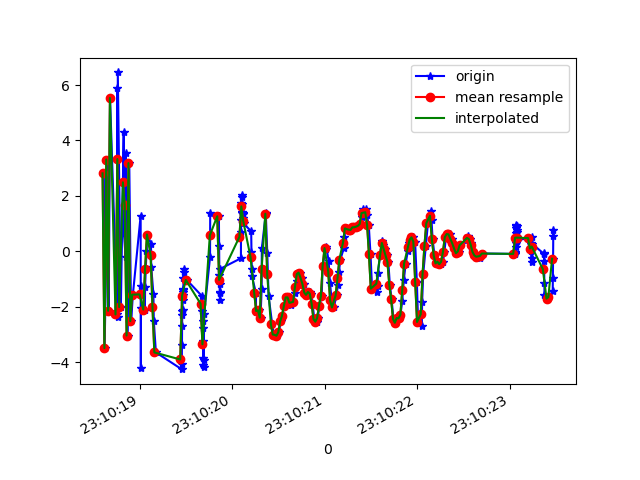

The data file committed next to this chart (first rows):
1617837018614, 532662176932759, 2.8142962, -0.7002778, 4.8271976
1617837018622, 532662196163529, -3.494, -2.505, -8.26
1617837018659, 532662215394299, 3.313, -1.532, 6.44
1617837018667, 532662234625069, -2.146, -3.248, -7.664
1617837018681, 532662253855839, 5.532, -2.021, 5.257
1617837018759, 532662273086609, -2.279, -3.487, -5.732
1617837018761, 532662292317379, 5.891, -2.22, 3.163
1617837018763, 532662311548149, -2.357, -3.915, -2.13
1617837018765, 532662330778919, 6.455, -2.333, -1.524
1617837018798, 532662350009689, -2.011, -3.4, 3.916
1617837018829, 532662369240459, 4.322, -2.525, -7.488
1617837018831, 532662388471229, 0.6575, -3, 8.8
1617837018849, 532662407830749, -0.1905, -3.192, -9.179
1617837018851, 532662427061519, 3.53, -2.357, 6.655
1617837018872, 532662446292289, -3.039, -4.028, -2.062
1617837018889, 532662465523059, 3.183, -3.065, -2.358
1617837018909, 532662484753829, -2.52, -3.828, 7.896
1617837018928, 532662503984599, -1.564, -3.295, -9.093
1617837019012, 532662523215369, 1.29, -2.122, 6.791
1617837019014, 532662542446139, -4.222, -2.715, 4.071
1617837019016, 532662561676909, -1.248, -1.975, 1.463
1617837019019, 532662580907679, -2.038, -2.314, -0.01085
1617837019058, 532662600138449, -2.101, -2.638, 0.1171
1617837019060, 532662619369219, -1.273, -2.341, -0.1372
1617837019075, 532662638599989, -0.005553, -1.444, -0.5971
1617837019086, 532662657830759, 0.6067, -0.5575, -0.8057
1617837019124, 532662677061529, 0.2653, -0.1709, -0.9086
1617837019126, 532662696292299, -0.5508, -0.1001, -1.043
1617837019150, 532662715523069, -1.545, 0.05425, -1.268
1617837019154, 532662734753839, -2.508, 0.05401, -1.148
1617837019177, 532662753984609, -3.649, 0.1744, -1.27
1617837019454, 532662773215379, -4.253, 0.6797, -1.742
1617837019457, 532662792446149, -4.071, 1.249, -2.007
1617837019458, 532662811676919, -3.384, 1.913, -2.27
1617837019460, 532662830907689, -2.696, 1.904, -2.152
1617837019462, 532662850138459, -2.283, 2.18, -2.076
1617837019464, 532662869369229, -2.156, 2.556, -2.34
1617837019465, 532662888599999, -2.119, 2.912, -2.514
1617837019466, 532662907830769, -1.745, 3.141, -2.546
1617837019468, 532662927061539, -1.397, 3.314, -2.502
1617837019469, 532662946292309, -1.37, 3.614, -2.516
1617837019471, 532662965523079, -1.565, 3.762, -2.582
1617837019473, 532662984753849, -1.483, 3.944, -2.63
1617837019475, 532663003984619, -0.9795, 4.205, -2.624
1617837019477, 532663023215389, -0.6394, 4.266, -2.528
1617837019479, 532663042446159, -0.732, 4.294, -2.458
1617837019511, 532663061676929, -1.033, 4.096, -2.342
1617837019676, 532663080907699, -1.619, 3.751, -2.246
1617837019679, 532663100138469, -2.164, 3.349, -2.268
1617837019682, 532663119369239, -2.511, 3.079, -2.341
1617837019684, 532663138600009, -2.756, 2.876, -2.259
1617837019686, 532663157830779, -3.24, 2.525, -2.199
1617837019688, 532663177061549, -3.858, 2.013, -2.236
1617837019690, 532663196292319, -4.101, 1.697, -2.147
1617837019693, 532663215523089, -4.19, 1.296, -1.941
1617837019695, 532663234753859, -3.918, 0.7658, -1.567
1617837019698, 532663253984629, -2.268, 0.5224, -1.153
1617837019762, 532663273215399, -0.2207, 0.1749, -0.363
1617837019764, 532663292446169, 1.378, -0.4195, 0.6732
1617837019858, 532663311676939, 1.264, -1.23, 0.994
1617837019860, 532663330907709, 0.1891, -1.262, 1.181
... 193 more rows
